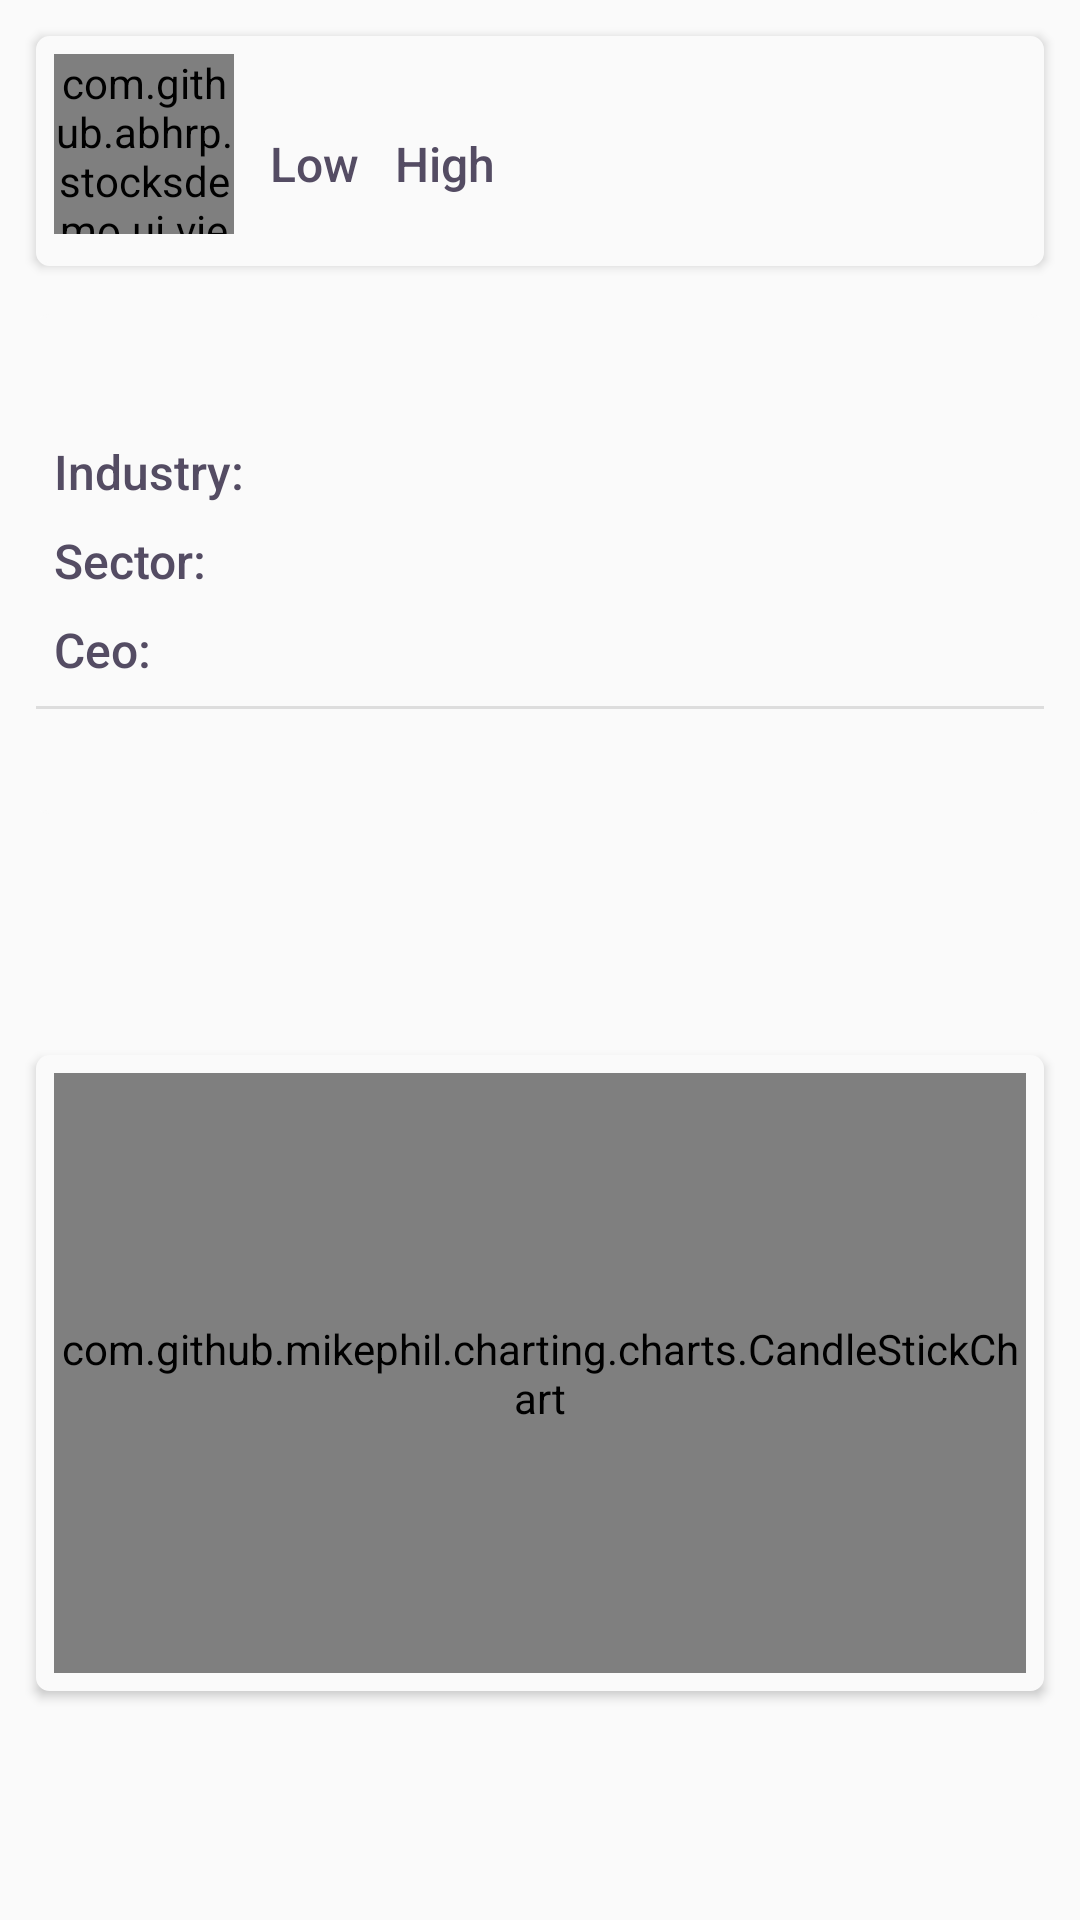

The Android layout XML behind this screen, and the referenced resources:
<!-- AndroidManifest.xml: application theme AppTheme -->
<!-- res/layout/content_company_details.xml -->
<?xml version="1.0" encoding="utf-8"?>
<android.support.constraint.ConstraintLayout xmlns:android="http://schemas.android.com/apk/res/android"
    xmlns:app="http://schemas.android.com/apk/res-auto"
    xmlns:tools="http://schemas.android.com/tools"
    android:layout_width="match_parent"
    android:layout_height="match_parent"
    tools:context=".ui.activities.CompanyDetailsActivity"
    tools:showIn="@layout/activity_company_details">
    <RelativeLayout
        android:id="@+id/stock_details_container"
        android:layout_width="match_parent"
        android:layout_height="wrap_content"
        android:layout_marginEnd="12dp"
        android:layout_marginLeft="12dp"
        android:layout_marginRight="12dp"
        android:layout_marginStart="12dp"
        android:layout_marginTop="12dp"
        android:background="@drawable/list_item_background"
        android:clipToPadding="false"
        android:elevation="2dp"
        android:padding="6dp"
        app:layout_constraintEnd_toEndOf="parent"
        app:layout_constraintStart_toStartOf="parent"
        app:layout_constraintTop_toTopOf="parent">

        <com.github.example.stocksdemo.ui.views.NetworkImageView
            android:id="@+id/company_logo"
            android:layout_width="60dp"
            android:layout_height="60dp"
            android:layout_alignParentLeft="true"
            android:layout_alignParentStart="true" />

        <TextView
            android:id="@+id/stock_symbol"
            style="@style/semi_bold_dark"
            android:layout_width="wrap_content"
            android:layout_height="wrap_content"
            android:layout_marginLeft="12dp"
            android:layout_marginStart="12dp"
            android:layout_toEndOf="@id/company_logo"
            android:layout_toRightOf="@id/company_logo"
            android:ellipsize="end"
            android:maxLines="1"
            tools:text="APPL" />

        <TextView
            android:id="@+id/low_label"
            style="@style/semi_bold_dark"
            android:layout_below="@id/stock_symbol"
            android:layout_marginLeft="12dp"
            android:layout_marginStart="12dp"
            android:layout_marginTop="4dp"
            android:layout_toEndOf="@id/company_logo"
            android:layout_toRightOf="@id/company_logo"
            android:gravity="bottom"
            android:text="@string/low_label" />

        <TextView
            android:id="@+id/stock_low"
            style="@style/light_text"
            android:layout_below="@id/low_label"
            android:layout_marginLeft="12dp"
            android:layout_marginStart="12dp"
            android:layout_marginTop="1dp"
            android:layout_toEndOf="@id/company_logo"
            android:layout_toRightOf="@id/company_logo"
            android:gravity="top"
            tools:text="122" />

        <TextView
            android:id="@+id/high_label"
            style="@style/semi_bold_dark"
            android:layout_below="@id/stock_symbol"
            android:layout_marginLeft="12dp"
            android:layout_marginStart="12dp"
            android:layout_marginTop="4dp"
            android:layout_toEndOf="@id/low_label"
            android:layout_toRightOf="@id/low_label"
            android:gravity="bottom"
            android:text="@string/high_label" />

        <TextView
            android:id="@+id/stock_high"
            style="@style/light_text"
            android:layout_below="@id/high_label"
            android:layout_marginLeft="12dp"
            android:layout_marginStart="12dp"
            android:layout_marginTop="1dp"
            android:layout_toEndOf="@id/low_label"
            android:layout_toRightOf="@id/low_label"
            android:gravity="top"
            tools:text="125" />

        <TextView
            android:id="@+id/stock_price"
            style="@style/semi_bold_dark"
            android:layout_alignParentEnd="true"
            android:layout_alignParentRight="true"
            android:layout_centerVertical="true"
            android:textSize="20sp"
            tools:text="737"
            tools:textColor="@color/price_up" />

        <ImageView
            android:id="@+id/stock_trend_icon"
            android:layout_width="24dp"
            android:layout_height="24dp"
            android:layout_centerVertical="true"
            android:layout_marginEnd="4dp"
            android:layout_marginRight="4dp"
            android:layout_toLeftOf="@id/stock_price"
            android:layout_toStartOf="@id/stock_price"
            app:srcCompat="@drawable/ic_price_up" />
    </RelativeLayout>

    <RelativeLayout
        android:id="@+id/company_details_container"
        android:layout_width="match_parent"
        android:layout_height="wrap_content"
        android:layout_marginEnd="12dp"
        android:layout_marginLeft="12dp"
        android:layout_marginRight="12dp"
        android:layout_marginStart="12dp"
        android:layout_marginTop="16dp"
        android:background="@drawable/list_item_background"
        android:clipToPadding="false"
        android:elevation="2dp"
        app:layout_constraintEnd_toEndOf="parent"
        app:layout_constraintStart_toStartOf="parent"
        app:layout_constraintTop_toBottomOf="@+id/stock_details_container"
        android:animateLayoutChanges="true">

        <TextView
            android:id="@+id/company_description"
            style="@style/semi_bold_dark"
            android:layout_width="match_parent"
            android:layout_margin="6dp"
            tools:text="Lore isdaksjdskdjhasdkjsahdksjdhas kjdhsak djhsa dkjsahd kasjdhask jdhaskdj dkjsahdk sajdh ksjdh sdkjsh dkasj hksjdhsa kdjhs dkjshd ksjdh ksdj sdkjsds" />

        <TextView
            android:id="@+id/industry_label"
            style="@style/semi_bold_dark"
            android:layout_below="@id/company_description"
            android:layout_marginLeft="6dp"
            android:layout_marginStart="6dp"
            android:layout_marginTop="8dp"
            android:text="@string/industry_label" />

        <TextView
            android:id="@+id/industry"
            style="@style/semi_bold_dark"
            android:layout_below="@id/company_description"
            android:layout_marginLeft="4dp"
            android:layout_marginStart="4dp"
            android:layout_marginTop="8dp"
            android:layout_toEndOf="@id/industry_label"
            android:layout_toRightOf="@id/industry_label"
            tools:text="Computer Hardware" />

        <TextView
            android:id="@+id/sector_label"
            style="@style/semi_bold_dark"
            android:layout_below="@id/industry_label"
            android:layout_marginLeft="6dp"
            android:layout_marginStart="6dp"
            android:layout_marginTop="8dp"
            android:text="@string/sector_label" />

        <TextView
            android:id="@+id/sector"
            style="@style/semi_bold_dark"
            android:layout_below="@id/industry"
            android:layout_marginLeft="4dp"
            android:layout_marginStart="4dp"
            android:layout_marginTop="8dp"
            android:layout_toEndOf="@id/sector_label"
            android:layout_toRightOf="@id/sector_label"
            tools:text="Technology" />

        <TextView
            android:id="@+id/ceo_label"
            style="@style/semi_bold_dark"
            android:layout_below="@id/sector_label"
            android:layout_marginLeft="6dp"
            android:layout_marginStart="6dp"
            android:layout_marginTop="8dp"
            android:text="@string/ceo_label" />

        <TextView
            android:id="@+id/ceo"
            style="@style/semi_bold_dark"
            android:layout_below="@id/sector"
            android:layout_marginLeft="4dp"
            android:layout_marginStart="4dp"
            android:layout_marginTop="8dp"
            android:layout_toEndOf="@id/ceo_label"
            android:layout_toRightOf="@id/ceo"
            tools:text="Tim Cook" />

        <View
            android:id="@+id/divider"
            android:layout_width="match_parent"
            android:layout_height="1dp"
            android:layout_below="@id/ceo"
            android:layout_marginBottom="8dp"
            android:layout_marginTop="8dp"
            android:background="@color/divider_color" />

        <TextView
            android:id="@+id/website"
            android:layout_width="wrap_content"
            android:layout_height="wrap_content"
            android:layout_below="@id/divider"
            android:layout_marginBottom="8dp"
            android:layout_marginLeft="6dp"
            android:layout_marginStart="6dp"
            android:clickable="true"
            android:foreground="?attr/selectableItemBackgroundBorderless"
            android:textColor="@color/link_color"
            tools:text="http://www.apple.com/" />
    </RelativeLayout>

    <RelativeLayout
        android:id="@+id/chart_container"
        android:layout_width="match_parent"
        android:layout_height="wrap_content"
        android:layout_marginBottom="12dp"
        android:layout_marginEnd="12dp"
        android:layout_marginLeft="12dp"
        android:layout_marginRight="12dp"
        android:layout_marginStart="12dp"
        android:layout_marginTop="16dp"
        android:background="@drawable/list_item_background"
        android:clipToPadding="false"
        android:elevation="2dp"
        android:padding="6dp"
        app:layout_constraintBottom_toBottomOf="parent"
        app:layout_constraintEnd_toEndOf="parent"
        app:layout_constraintStart_toStartOf="parent"
        app:layout_constraintTop_toBottomOf="@+id/company_details_container">

        <com.github.mikephil.charting.charts.CandleStickChart
            android:id="@+id/chart_view"
            android:layout_width="match_parent"
            android:layout_height="200dp" />
    </RelativeLayout>
</android.support.constraint.ConstraintLayout>
<!-- res/layout/activity_company_details.xml (included above) -->
<?xml version="1.0" encoding="utf-8"?>
<android.support.design.widget.CoordinatorLayout xmlns:android="http://schemas.android.com/apk/res/android"
    xmlns:app="http://schemas.android.com/apk/res-auto"
    xmlns:tools="http://schemas.android.com/tools"
    android:layout_width="match_parent"
    android:layout_height="match_parent"
    android:background="@color/screen_background_color"
    tools:context=".ui.activities.CompanyDetailsActivity">

    <android.support.design.widget.AppBarLayout
        android:id="@+id/app_bar"
        android:layout_width="match_parent"
        android:layout_height="wrap_content"
        android:fitsSystemWindows="true"
        android:theme="@style/AppTheme.AppBarOverlay">
        <android.support.v7.widget.Toolbar
            android:id="@+id/toolbar_details"
            android:layout_width="match_parent"
            android:layout_height="wrap_content"
            android:fitsSystemWindows="true"
            app:layout_collapseMode="pin"
            app:popupTheme="@style/AppTheme.PopupOverlay"
            app:subtitleTextColor="@color/subtitle_color"
            app:titleTextColor="@color/title_color" />
    </android.support.design.widget.AppBarLayout>
    <android.support.v4.widget.NestedScrollView
        android:id="@+id/company_details"
        android:layout_width="match_parent"
        android:layout_height="match_parent"
        app:layout_behavior="@string/appbar_scrolling_view_behavior">
        <include layout="@layout/content_company_details" />
    </android.support.v4.widget.NestedScrollView>
</android.support.design.widget.CoordinatorLayout>
<!-- resources referenced by this layout -->
<resources>
  <color name="divider_color">#1e000000</color>
  <color name="link_color">#0000ee</color>
  <color name="price_up">#007700</color>
  <color name="screen_background_color">#00000000</color>
  <color name="subtitle_color">#b3f6f4f7</color>
  <color name="title_color">#f6f4f7</color>
  <!-- drawable ic_price_up (drawable) -->
  <vector android:alpha="0.8" android:height="24dp" android:tint="#007700"
      android:viewportHeight="24.0" android:viewportWidth="24.0"
      android:width="24dp" xmlns:android="http://schemas.android.com/apk/res/android">
      <path android:fillColor="#FF000000" android:pathData="M4,12l1.41,1.41L11,7.83V20h2V7.83l5.58,5.59L20,12l-8,-8 -8,8z"/>
  </vector>
  <!-- drawable list_item_background (drawable) -->
  <?xml version="1.0" encoding="utf-8"?>
  <shape xmlns:android="http://schemas.android.com/apk/res/android"
      android:shape="rectangle">
      <corners android:radius="4dp" />
      <stroke
          android:width="1dp"
          android:color="@color/list_item_background_color" />
      <solid android:color="@color/list_item_background_color" />
  </shape>
  <string name="ceo_label">Ceo:</string>
  <string name="high_label">High</string>
  <string name="industry_label">Industry:</string>
  <string name="low_label">Low</string>
  <string name="sector_label">Sector:</string>
  <style name="AppTheme.AppBarOverlay" parent="ThemeOverlay.AppCompat.Dark.ActionBar" />
  <style name="AppTheme.PopupOverlay" parent="ThemeOverlay.AppCompat.Light" />
  <style name="light_text" parent="base_text_view">
          <item name="android:textSize">12sp</item>
          <item name="android:fontFamily">sans-serif</item>
          <item name="android:textColor">@color/light_text_color</item>
          <item name="android:lineSpacingExtra">9.3sp</item>
      </style>
  <style name="semi_bold_dark" parent="base_text_view">
          <item name="android:textSize">16sp</item>
          <item name="android:fontFamily">sans-serif-medium</item>
          <item name="android:textColor">@color/dark_text_color</item>
          <item name="android:lineSpacingExtra">8sp</item>
      </style>
  <style name="AppTheme" parent="Theme.AppCompat.Light.DarkActionBar">
          
          <item name="colorPrimary">@color/color_primary</item>
          <item name="colorPrimaryDark">@color/color_primary_dark</item>
          <item name="colorAccent">@color/color_accent</item>
      </style>
  <color name="list_item_background_color">#fafafa</color>
  <style name="base_text_view">
          <item name="android:layout_width">wrap_content</item>
          <item name="android:layout_height">wrap_content</item>
          <item name="android:textStyle">normal</item>
      </style>
  <color name="light_text_color">#de898294</color>
  <color name="dark_text_color">#544c63</color>
  <color name="color_primary">#8BC34A</color>
  <color name="color_primary_dark">#689F38</color>
  <color name="color_accent">#8BC34A</color>
</resources>
